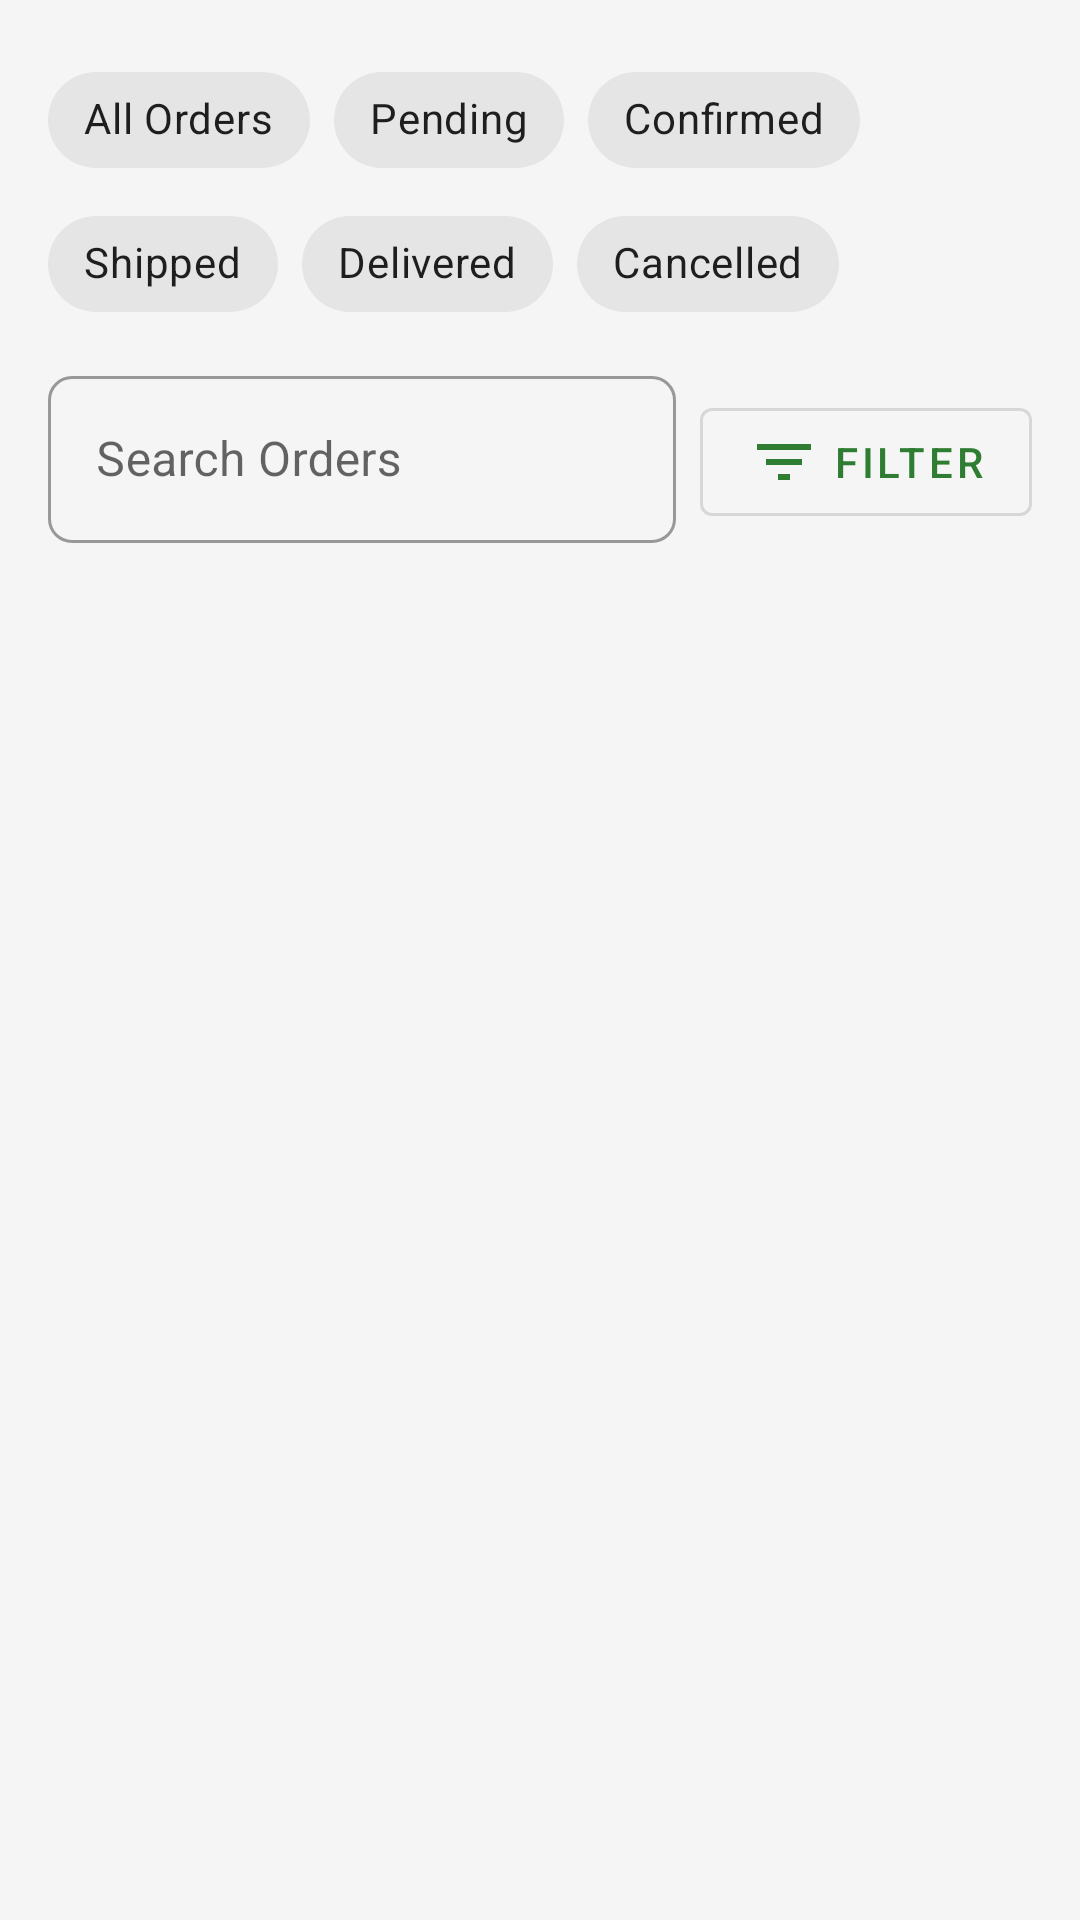

Here is an Android app screen rendered from its layout file. Give the layout XML and the strings, colors and styles it references.
<!-- AndroidManifest.xml: application theme Theme.PlantShop -->
<!-- res/layout/fragment_manage_orders.xml -->
<?xml version="1.0" encoding="utf-8"?>
<androidx.coordinatorlayout.widget.CoordinatorLayout
    xmlns:android="http://schemas.android.com/apk/res/android"
    xmlns:app="http://schemas.android.com/apk/res-auto"
    android:layout_width="match_parent"
    android:layout_height="match_parent"
    android:background="@color/background">

    <com.google.android.material.appbar.AppBarLayout
        android:layout_width="match_parent"
        android:layout_height="wrap_content"
        android:background="@android:color/transparent"
        app:elevation="0dp">

        <com.google.android.material.appbar.CollapsingToolbarLayout
            android:layout_width="match_parent"
            android:layout_height="wrap_content"
            app:layout_scrollFlags="scroll|exitUntilCollapsed"
            app:contentScrim="@color/primary">

            <LinearLayout
                android:layout_width="match_parent"
                android:layout_height="wrap_content"
                android:orientation="vertical"
                android:padding="16dp"
                app:layout_collapseMode="parallax">

                
                <com.google.android.material.chip.ChipGroup
                    android:id="@+id/orderStatusChipGroup"
                    android:layout_width="match_parent"
                    android:layout_height="wrap_content"
                    app:singleSelection="true"
                    app:selectionRequired="true">

                    <com.google.android.material.chip.Chip
                        android:id="@+id/chipAllOrders"
                        android:layout_width="wrap_content"
                        android:layout_height="wrap_content"
                        android:text="@string/all_orders"
                        style="@style/Widget.MaterialComponents.Chip.Choice"/>

                    <com.google.android.material.chip.Chip
                        android:id="@+id/chipPending"
                        android:layout_width="wrap_content"
                        android:layout_height="wrap_content"
                        android:text="@string/pending"
                        style="@style/Widget.MaterialComponents.Chip.Choice"/>

                    <com.google.android.material.chip.Chip
                        android:id="@+id/chipConfirmed"
                        android:layout_width="wrap_content"
                        android:layout_height="wrap_content"
                        android:text="@string/confirmed"
                        style="@style/Widget.MaterialComponents.Chip.Choice"/>

                    <com.google.android.material.chip.Chip
                        android:id="@+id/chipShipped"
                        android:layout_width="wrap_content"
                        android:layout_height="wrap_content"
                        android:text="@string/shipped"
                        style="@style/Widget.MaterialComponents.Chip.Choice"/>

                    <com.google.android.material.chip.Chip
                        android:id="@+id/chipDelivered"
                        android:layout_width="wrap_content"
                        android:layout_height="wrap_content"
                        android:text="@string/delivered"
                        style="@style/Widget.MaterialComponents.Chip.Choice"/>

                    <com.google.android.material.chip.Chip
                        android:id="@+id/chipCancelled"
                        android:layout_width="wrap_content"
                        android:layout_height="wrap_content"
                        android:text="@string/cancelled"
                        style="@style/Widget.MaterialComponents.Chip.Choice"/>
                </com.google.android.material.chip.ChipGroup>

                
                <LinearLayout
                    android:layout_width="match_parent"
                    android:layout_height="wrap_content"
                    android:orientation="horizontal"
                    android:layout_marginTop="8dp">

                    <com.google.android.material.textfield.TextInputLayout
                        android:layout_width="0dp"
                        android:layout_height="wrap_content"
                        android:layout_weight="1"
                        android:layout_marginEnd="8dp"
                        style="@style/Widget.MaterialComponents.TextInputLayout.OutlinedBox">

                        <com.google.android.material.textfield.TextInputEditText
                            android:id="@+id/searchInput"
                            android:layout_width="match_parent"
                            android:layout_height="wrap_content"
                            android:hint="@string/search_orders"
                            android:inputType="text"
                            android:maxLines="1"/>
                    </com.google.android.material.textfield.TextInputLayout>

                    <com.google.android.material.button.MaterialButton
                        android:id="@+id/btnFilter"
                        android:layout_width="wrap_content"
                        android:layout_height="wrap_content"
                        android:text="@string/filter"
                        style="@style/Widget.MaterialComponents.Button.OutlinedButton"
                        app:icon="@drawable/ic_filter"/>
                </LinearLayout>
            </LinearLayout>
        </com.google.android.material.appbar.CollapsingToolbarLayout>
    </com.google.android.material.appbar.AppBarLayout>

    <androidx.recyclerview.widget.RecyclerView
        android:id="@+id/ordersRecyclerView"
        android:layout_width="match_parent"
        android:layout_height="match_parent"
        android:clipToPadding="false"
        android:padding="8dp"
        app:layout_behavior="@string/appbar_scrolling_view_behavior"
        app:layoutManager="androidx.recyclerview.widget.LinearLayoutManager"/>

    
    <LinearLayout
        android:id="@+id/emptyStateLayout"
        android:layout_width="match_parent"
        android:layout_height="match_parent"
        android:gravity="center"
        android:orientation="vertical"
        android:visibility="gone"
        android:padding="32dp">

        <ImageView
            android:layout_width="120dp"
            android:layout_height="120dp"
            android:src="@drawable/ic_empty_orders"
            android:contentDescription="@string/no_orders"/>

        <TextView
            android:layout_width="wrap_content"
            android:layout_height="wrap_content"
            android:text="@string/no_orders"
            android:textSize="18sp"
            android:textStyle="bold"
            android:textColor="@color/text_primary"
            android:layout_marginTop="16dp"/>

        <TextView
            android:layout_width="wrap_content"
            android:layout_height="wrap_content"
            android:text="@string/no_orders_description"
            android:textSize="16sp"
            android:textColor="@color/text_secondary"
            android:gravity="center"
            android:layout_marginTop="8dp"/>
    </LinearLayout>

</androidx.coordinatorlayout.widget.CoordinatorLayout>
<!-- resources referenced by this layout -->
<resources>
  <color name="background">#F5F5F5</color>
  <color name="primary">#2E7D32</color>
  <color name="text_primary">#212121</color>
  <color name="text_secondary">#757575</color>
  <!-- drawable ic_filter (drawable) -->
  <?xml version="1.0" encoding="utf-8"?>
  <vector xmlns:android="http://schemas.android.com/apk/res/android"
      android:width="24dp"
      android:height="24dp"
      android:viewportWidth="24"
      android:viewportHeight="24">
      <path
          android:fillColor="#000000"
          android:pathData="M10,18h4v-2h-4v2zM3,6v2h18V6H3zm3,7h12v-2H6v2z"/>
  </vector>
  <string name="all_orders">All Orders</string>
  <string name="cancelled">Cancelled</string>
  <string name="confirmed">Confirmed</string>
  <string name="delivered">Delivered</string>
  <string name="filter">Filter</string>
  <string name="no_orders">No Orders</string>
  <string name="no_orders_description">No orders found.</string>
  <string name="pending">Pending</string>
  <string name="search_orders">Search Orders</string>
  <string name="shipped">Shipped</string>
  <style name="Theme.PlantShop" parent="Theme.MaterialComponents.Light.NoActionBar">
          
          <item name="colorPrimary">@color/primary</item>
          <item name="colorPrimaryDark">@color/primary_dark</item>
          <item name="colorAccent">@color/accent</item>
          
          
          <item name="android:statusBarColor">@color/primary_dark</item>
          <item name="android:navigationBarColor">@color/primary_dark</item>
          <item name="android:windowLightStatusBar">false</item>
          
          
          <item name="android:windowBackground">@color/background</item>
          <item name="colorSurface">@color/surface</item>
          
          
          <item name="android:textColorPrimary">@color/text_primary</item>
          <item name="android:textColorSecondary">@color/text_secondary</item>
          
          
          <item name="materialCardViewStyle">@style/Widget.App.CardView</item>
          <item name="bottomNavigationStyle">@style/Widget.App.BottomNavigationView</item>
          <item name="textInputStyle">@style/Widget.App.TextInputLayout</item>
      </style>
  <color name="primary_dark">#1B5E20</color>
  <color name="accent">#FFA726</color>
  <color name="surface">#FFFFFF</color>
  <style name="Widget.App.CardView" parent="Widget.MaterialComponents.CardView">
          <item name="cardElevation">4dp</item>
          <item name="cardCornerRadius">12dp</item>
          <item name="android:layout_margin">8dp</item>
          <item name="cardBackgroundColor">@color/card_background</item>
          <item name="rippleColor">@color/primary_light</item>
      </style>
  <style name="Widget.App.BottomNavigationView" parent="Widget.MaterialComponents.BottomNavigationView">
          <item name="background">@color/surface</item>
          <item name="itemIconTint">@color/bottom_nav_colors</item>
          <item name="itemTextColor">@color/bottom_nav_colors</item>
          <item name="elevation">8dp</item>
      </style>
  <style name="Widget.App.TextInputLayout" parent="Widget.MaterialComponents.TextInputLayout.OutlinedBox">
          <item name="boxStrokeColor">@color/primary</item>
          <item name="hintTextColor">@color/primary</item>
          <item name="android:textColorHint">@color/text_hint</item>
          <item name="boxCornerRadiusBottomEnd">8dp</item>
          <item name="boxCornerRadiusBottomStart">8dp</item>
          <item name="boxCornerRadiusTopEnd">8dp</item>
          <item name="boxCornerRadiusTopStart">8dp</item>
      </style>
  <color name="card_background">#FFFFFF</color>
  <color name="primary_light">#81C784</color>
  <color name="text_hint">#BDBDBD</color>
</resources>
